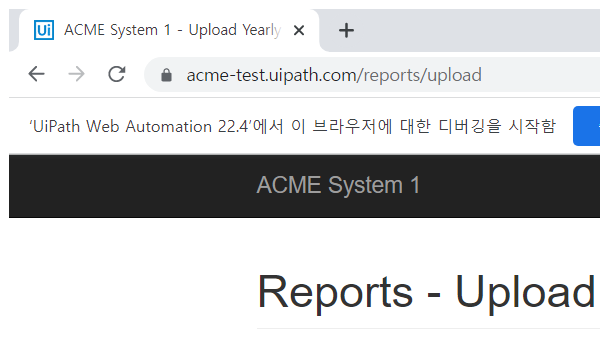
Task: KS_연도별_보고서_작성
Workflow: 8-1. ACME_NavigateTo_WorkItem

Step 1: Attach Browser 'chrome.exe ACME' in window 'ACME System 1 - Upload Yearly Report' (chrome.exe)

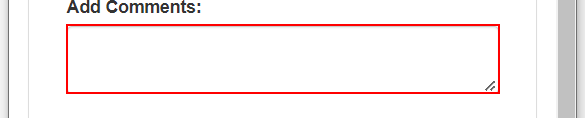
Step 2: type [In_List_Confirmation_ID] into the text box

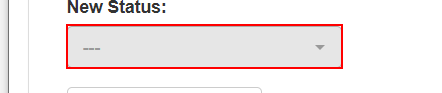
Step 3: click on the button

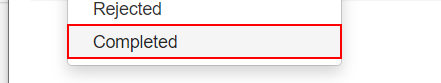
Step 4: click on the link 'Completed'

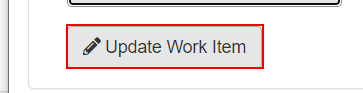
Step 5: click on the button

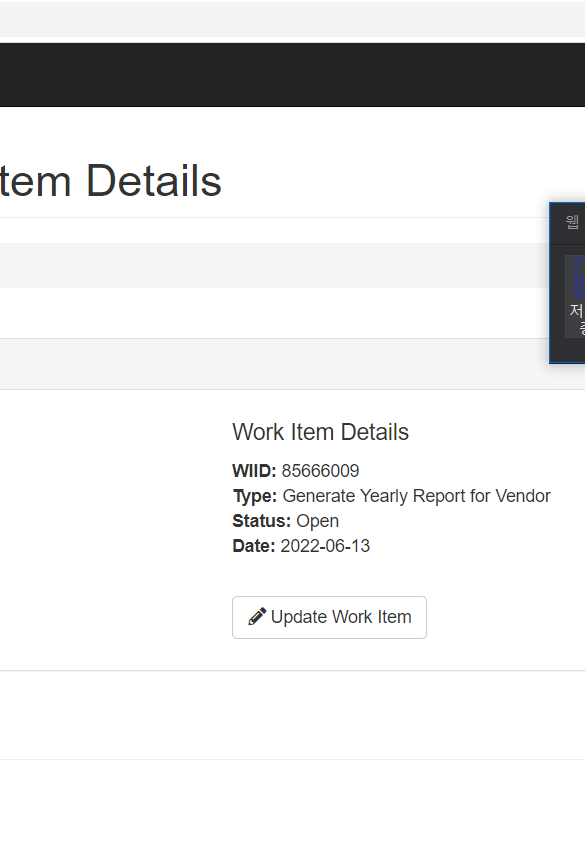
Step 6: Attach Window 'ACMESyste Chrome_wi' on the element in window 'ACME System 1 - Chrome' (chrome.exe)

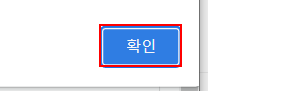
Step 7: click on the push button '확인'
